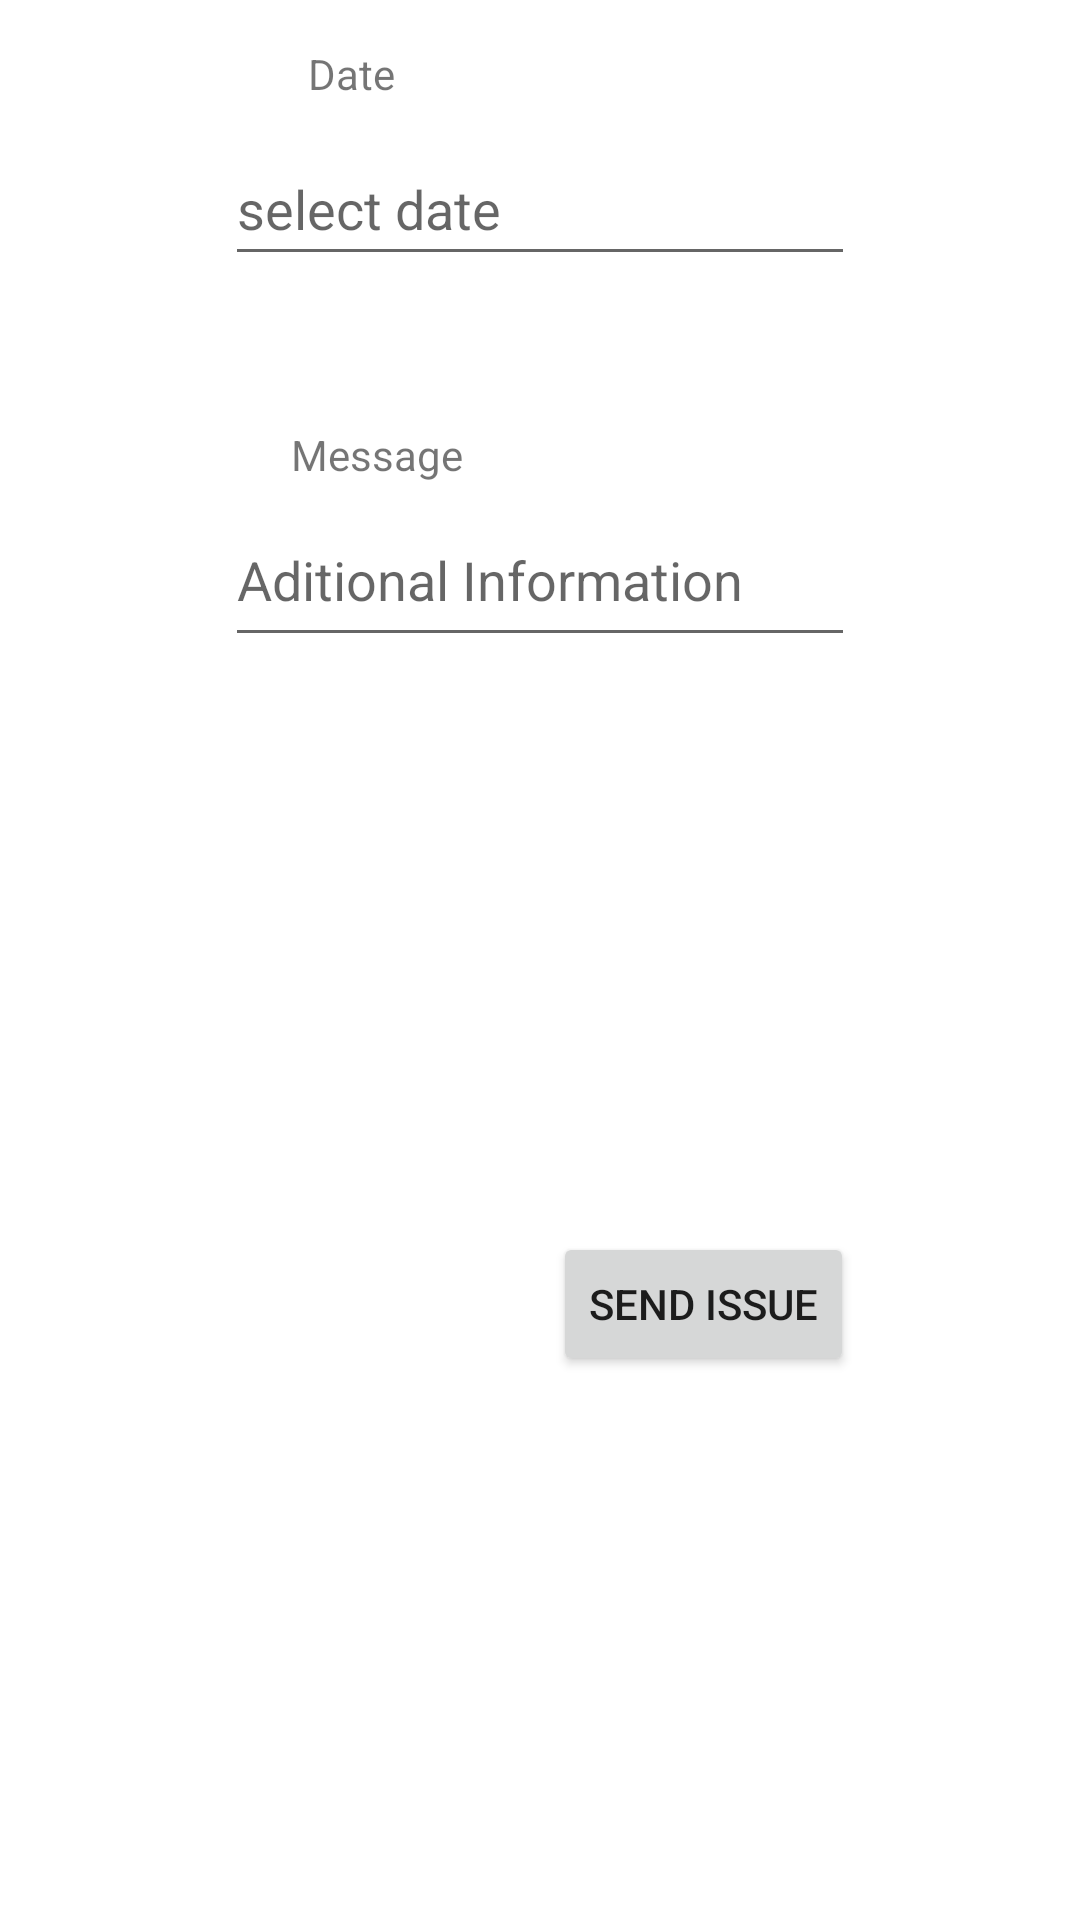

Here is an Android app screen rendered from its layout file. Give the layout XML and the strings, colors and styles it references.
<!-- AndroidManifest.xml: application theme Theme.Frontend_Android -->
<!-- res/layout/activity_issues.xml -->
<?xml version="1.0" encoding="utf-8"?>
<androidx.constraintlayout.widget.ConstraintLayout xmlns:android="http://schemas.android.com/apk/res/android"
    xmlns:app="http://schemas.android.com/apk/res-auto"
    xmlns:tools="http://schemas.android.com/tools"
    android:layout_width="match_parent"
    android:layout_height="wrap_content"
    tools:context=".IssuesActivity">

    <TextView
        android:id="@+id/textView5"
        android:layout_width="wrap_content"
        android:layout_height="wrap_content"
        android:layout_marginTop="15dp"
        android:text="Date"
        app:layout_constraintEnd_toEndOf="parent"
        app:layout_constraintHorizontal_bias="0.31"
        app:layout_constraintStart_toStartOf="parent"
        app:layout_constraintTop_toTopOf="parent" />

    <TextView
        android:id="@+id/textView6"
        android:layout_width="wrap_content"
        android:layout_height="wrap_content"
        android:layout_marginTop="50dp"
        android:text="Message"
        app:layout_constraintEnd_toEndOf="parent"
        app:layout_constraintHorizontal_bias="0.32"
        app:layout_constraintStart_toStartOf="parent"
        app:layout_constraintTop_toBottomOf="@+id/date" />

    <EditText
        android:id="@+id/date"
        android:layout_width="wrap_content"
        android:layout_height="wrap_content"
        android:layout_marginTop="10dp"
        android:ems="10"
        android:hint="select date"
        android:inputType="date"
        android:minHeight="48dp"
        app:layout_constraintEnd_toEndOf="parent"
        app:layout_constraintStart_toStartOf="parent"
        app:layout_constraintTop_toBottomOf="@+id/textView5" />

    <EditText
        android:id="@+id/evMessage"
        android:layout_width="wrap_content"
        android:layout_height="wrap_content"
        android:layout_marginTop="10dp"
        android:ems="10"
        android:gravity="start|top"
        android:hint="Aditional Information"
        android:inputType="textMultiLine"
        android:minHeight="48dp"
        app:layout_constraintEnd_toEndOf="parent"
        app:layout_constraintStart_toStartOf="parent"
        app:layout_constraintTop_toBottomOf="@+id/textView6" />

    <Button
        android:id="@+id/btnSendIssue"
        android:layout_width="wrap_content"
        android:layout_height="wrap_content"
        android:layout_marginTop="10dp"
        android:text="Send Issue"
        app:layout_constraintBottom_toBottomOf="parent"
        app:layout_constraintEnd_toEndOf="parent"
        app:layout_constraintHorizontal_bias="0.71"
        app:layout_constraintStart_toStartOf="parent"
        app:layout_constraintTop_toBottomOf="@+id/evMessage" />
</androidx.constraintlayout.widget.ConstraintLayout>
<!-- resources referenced by this layout -->
<resources>
  <style name="Theme.Frontend_Android" parent="Theme.MaterialComponents.DayNight.DarkActionBar">
          
          <item name="colorPrimary">@color/purple_500</item>
          <item name="colorPrimaryVariant">@color/purple_700</item>
          <item name="colorOnPrimary">@color/white</item>
          
          <item name="colorSecondary">@color/teal_200</item>
          <item name="colorSecondaryVariant">@color/teal_700</item>
          <item name="colorOnSecondary">@color/black</item>
          
          <item name="android:statusBarColor" tools:targetApi="l">?attr/colorPrimaryVariant</item>
          
      </style>
  <!-- not gathered from this repository: default colours our renderer supplied (Android Studio template values) -->
  <color name="purple_500">#FF6200EE</color>
  <color name="purple_700">#FF3700B3</color>
  <color name="teal_200">#FF03DAC5</color>
  <color name="teal_700">#FF018786</color>
  <color name="black">#FF000000</color>
  <color name="white">#FFFFFFFF</color>
</resources>
